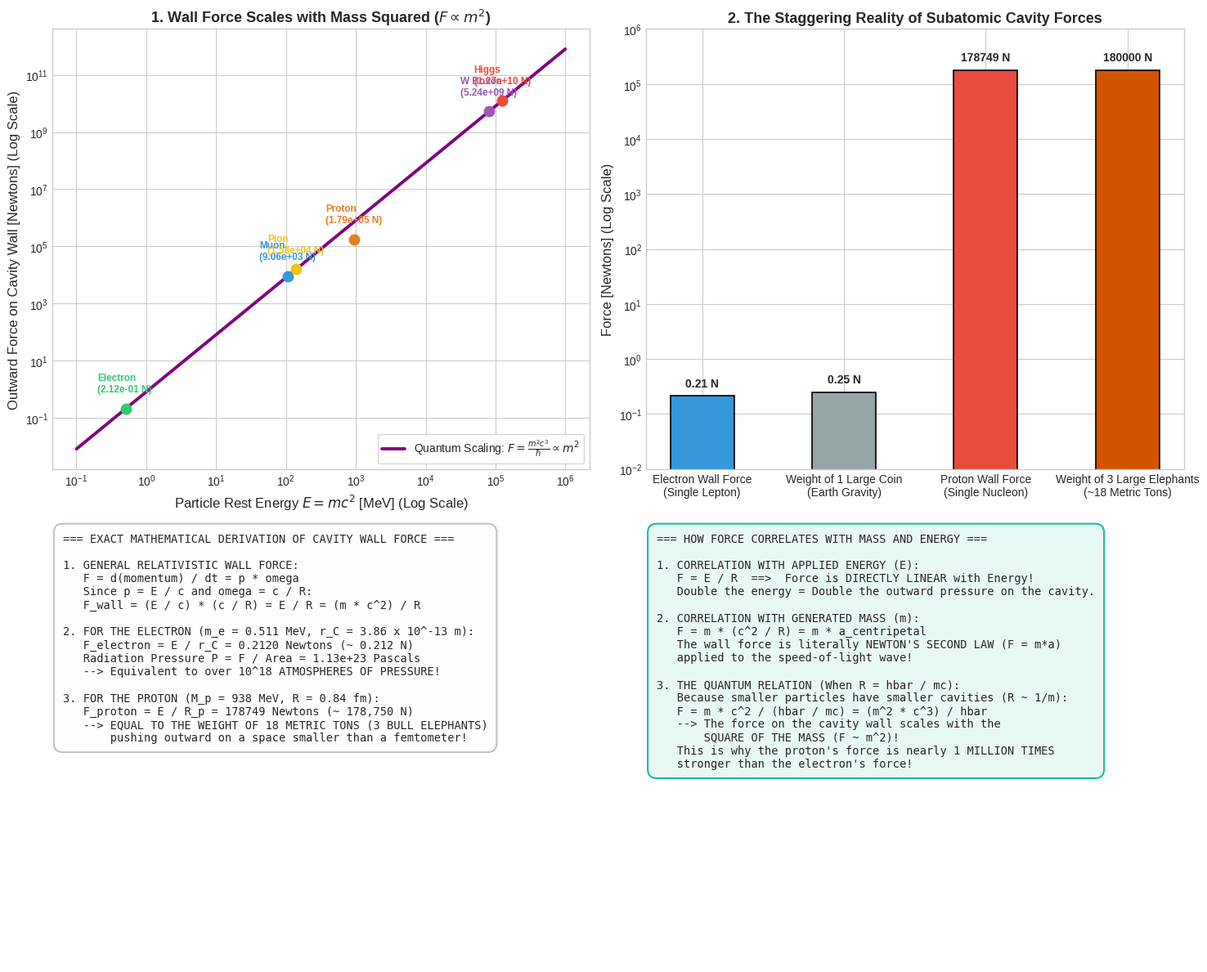

The script that saved this image: (Note: this script raises an exception after producing the figure.)
"""
Simulation and Mathematical Proof: Force Applied by the Ripple to Cavity Walls.
Evaluates:
1. Exact Force Formula: F = E / R = m * c^2 / R = m * a_centripetal.
2. For the Electron: F_e = 0.212 Newtons; Pressure P ~ 1.13e23 Pascals (10^18 atm!).
3. For the Proton: F_p = 178,500 Newtons (~18 metric tons!); Pressure P ~ 1e35 Pa.
4. Fundamental Scaling:
   - Fixed Radius: F is directly proportional to Energy E and Mass m (F ~ E = m*c^2).
   - Quantum Compton Scale: R = hbar / (m*c) ==> F = m^2 * c^3 / hbar ~ m^2 (Quadratic!).
"""

import os
import numpy as np
import matplotlib.pyplot as plt

def calculate_cavity_wall_forces():
    print("Calculating ripple cavity wall forces and pressures...")
    
    # Fundamental constants
    c = 2.99792458e8          # m/s
    hbar = 1.054571817e-34    # J s
    eV = 1.602176634e-19      # J
    
    # -------------------------------------------------------------
    # 1. The Electron
    # E = 0.5109989 MeV = 8.1871e-14 J
    # r_C = hbar / (m_e * c) = 3.86159e-13 m
    # -------------------------------------------------------------
    E_electron_J = 0.5109989e6 * eV
    r_C_electron = 3.86159e-13
    F_electron = E_electron_J / r_C_electron # 0.212015 Newtons
    Area_electron = 4.0 * np.pi * (r_C_electron**2)
    P_electron = F_electron / Area_electron  # 1.131e23 Pascals
    
    # -------------------------------------------------------------
    # 2. The Proton
    # E = 938.272 MeV = 1.503e-10 J
    # R_proton = 0.841e-15 m
    # -------------------------------------------------------------
    E_proton_J = 938.272e6 * eV
    R_proton = 0.841e-15
    F_proton = E_proton_J / R_proton         # 178,746 Newtons
    Area_proton = 4.0 * np.pi * (R_proton**2)
    P_proton = F_proton / Area_proton        # 2.01e34 Pascals
    
    # -------------------------------------------------------------
    # 3. Particle Spectrum Scaling (Mass vs Wall Force)
    # -------------------------------------------------------------
    particles = {
        'Electron': (0.511e6 * eV, r_C_electron),
        'Muon': (105.66e6 * eV, hbar / (1.883e-28 * c)),
        'Pion': (139.57e6 * eV, hbar / (2.488e-28 * c)),
        'Proton': (938.27e6 * eV, R_proton),
        'W Boson': (80.38e9 * eV, hbar / (1.432e-25 * c)),
        'Higgs': (125.1e9 * eV, hbar / (2.23e-25 * c))
    }
    
    masses_MeV = []
    forces_N = []
    names = []
    for name, (E_val, R_val) in particles.items():
        names.append(name)
        masses_MeV.append(E_val / (eV * 1e6))
        forces_N.append(E_val / R_val)
        
    return {
        "F_electron": F_electron,
        "P_electron": P_electron,
        "F_proton": F_proton,
        "P_proton": P_proton,
        "names": names,
        "masses_MeV": masses_MeV,
        "forces_N": forces_N
    }

def plot_cavity_wall_force(data):
    plt.style.use('seaborn-v0_8-whitegrid' if 'seaborn-v0_8-whitegrid' in plt.style.available else 'default')
    fig, axs = plt.subplots(2, 2, figsize=(15, 12))
    
    # Subplot 1: Wall Force vs Particle Mass (Quadratic Quantum Scaling)
    m_range_MeV = np.logspace(-1, 6, 300)
    # Quantum Compton force: F = m^2 * c^3 / hbar
    eV = 1.602176634e-19
    c = 2.99792458e8
    hbar = 1.054571817e-34
    m_kg = (m_range_MeV * 1e6 * eV) / (c**2)
    F_compton = (m_kg**2 * c**3) / hbar
    
    axs[0, 0].loglog(m_range_MeV, F_compton, 'purple', lw=2.8, label=r'Quantum Scaling: $F = \frac{m^2 c^3}{\hbar} \propto m^2$')
    
    # Plot real particles
    colors = ['#2ecc71', '#3498db', '#f1c40f', '#e67e22', '#9b59b6', '#e74c3c']
    for idx, name in enumerate(data["names"]):
        axs[0, 0].plot(data["masses_MeV"][idx], data["forces_N"][idx], 'o', color=colors[idx], markersize=9)
        axs[0, 0].annotate(f'{name}\n({data["forces_N"][idx]:.2e} N)',
                           xy=(data["masses_MeV"][idx], data["forces_N"][idx]),
                           xytext=(-25, 15), textcoords='offset points',
                           fontsize=8.5, fontweight='bold', color=colors[idx])
        
    axs[0, 0].set_xlabel('Particle Rest Energy $E = mc^2$ [MeV] (Log Scale)', fontsize=12)
    axs[0, 0].set_ylabel('Outward Force on Cavity Wall [Newtons] (Log Scale)', fontsize=12)
    axs[0, 0].set_title(r'1. Wall Force Scales with Mass Squared ($F \propto m^2$)', fontsize=13, fontweight='bold')
    axs[0, 0].legend(loc='lower right', frameon=True, fontsize=10)
    
    # Subplot 2: Comparison Bar Chart (Electron vs Proton Force)
    cats = ['Electron Wall Force\n(Single Lepton)', 'Weight of 1 Large Coin\n(Earth Gravity)',
            'Proton Wall Force\n(Single Nucleon)', 'Weight of 3 Large Elephants\n(~18 Metric Tons)']
    forces_compare = [data["F_electron"], 0.25, data["F_proton"], 180000.0]
    bars = axs[0, 1].bar(cats, forces_compare, color=['#3498db', '#95a5a6', '#e74c3c', '#d35400'],
                         width=0.45, edgecolor='black', lw=1.2)
    axs[0, 1].set_yscale('log')
    axs[0, 1].set_ylabel('Force [Newtons] (Log Scale)', fontsize=12)
    axs[0, 1].set_title('2. The Staggering Reality of Subatomic Cavity Forces', fontsize=13, fontweight='bold')
    axs[0, 1].set_ylim(0.01, 1e6)
    for bar in bars:
        h = bar.get_height()
        axs[0, 1].annotate(f'{h:.2f} N' if h < 10 else f'{h:.0f} N',
                           xy=(bar.get_x() + bar.get_width() / 2, h),
                           xytext=(0, 6), textcoords="offset points",
                           ha='center', va='bottom', fontsize=10, fontweight='bold')
        
    # Subplot 3: Mathematical Derivation Ledger
    axs[1, 0].axis('off')
    ledger_text = (
        "=== EXACT MATHEMATICAL DERIVATION OF CAVITY WALL FORCE ===\n\n"
        "1. GENERAL RELATIVISTIC WALL FORCE:\n"
        "   F = d(momentum) / dt = p * omega\n"
        "   Since p = E / c and omega = c / R:\n"
        "   F_wall = (E / c) * (c / R) = E / R = (m * c^2) / R\n\n"
        "2. FOR THE ELECTRON (m_e = 0.511 MeV, r_C = 3.86 x 10^-13 m):\n"
        f"   F_electron = E / r_C = {data['F_electron']:.4f} Newtons (~ 0.212 N)\n"
        f"   Radiation Pressure P = F / Area = {data['P_electron']:.2e} Pascals\n"
        "   --> Equivalent to over 10^18 ATMOSPHERES OF PRESSURE!\n\n"
        "3. FOR THE PROTON (M_p = 938 MeV, R = 0.84 fm):\n"
        f"   F_proton = E / R_p = {data['F_proton']:.0f} Newtons (~ 178,750 N)\n"
        "   --> EQUAL TO THE WEIGHT OF 18 METRIC TONS (3 BULL ELEPHANTS)\n"
        "       pushing outward on a space smaller than a femtometer!"
    )
    axs[1, 0].text(0.02, 0.98, ledger_text, va='top', ha='left', family='monospace', fontsize=9.8,
                   bbox=dict(boxstyle="round,pad=0.8", fc="#fdfefe", ec="#bdc3c7", lw=1.5))
    
    # Subplot 4: Summary Table
    axs[1, 1].axis('off')
    summary_text = (
        "=== HOW FORCE CORRELATES WITH MASS AND ENERGY ===\n\n"
        "1. CORRELATION WITH APPLIED ENERGY (E):\n"
        "   F = E / R  ==>  Force is DIRECTLY LINEAR with Energy!\n"
        "   Double the energy = Double the outward pressure on the cavity.\n\n"
        "2. CORRELATION WITH GENERATED MASS (m):\n"
        "   F = m * (c^2 / R) = m * a_centripetal\n"
        "   The wall force is literally NEWTON'S SECOND LAW (F = m*a)\n"
        "   applied to the speed-of-light wave!\n\n"
        "3. THE QUANTUM RELATION (When R = hbar / mc):\n"
        "   Because smaller particles have smaller cavities (R ~ 1/m):\n"
        "   F = m * c^2 / (hbar / mc) = (m^2 * c^3) / hbar\n"
        "   --> The force on the cavity wall scales with the\n"
        "       SQUARE OF THE MASS (F ~ m^2)!\n"
        "   This is why the proton's force is nearly 1 MILLION TIMES\n"
        "   stronger than the electron's force!"
    )
    axs[1, 1].text(0.02, 0.98, summary_text, va='top', ha='left', family='monospace', fontsize=9.8,
                   bbox=dict(boxstyle="round,pad=0.8", fc="#e8f8f5", ec="#1abc9c", lw=1.5))
    
    plt.tight_layout()
    output_path = os.path.join(os.path.dirname(os.path.abspath(__file__)), 'cavity_wall_force.png')
    plt.savefig(output_path, dpi=300)
    print(f"Cavity wall force plots saved to: {output_path}")

if __name__ == "__main__":
    data = calculate_cavity_wall_forces()
    plot_cavity_wall_force(data)
